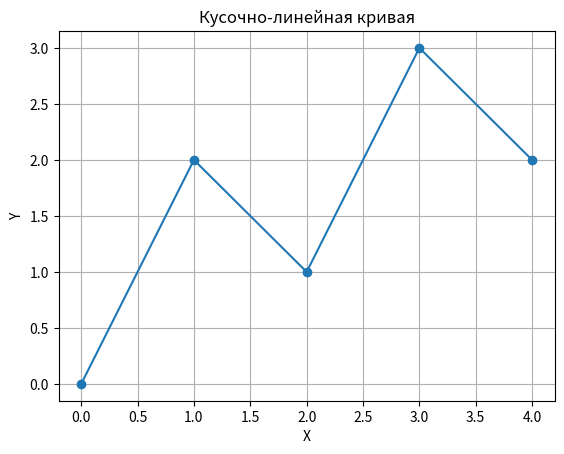

Recreate this plot in Python.
import matplotlib.pyplot as plt
import numpy as np

# Ваши точки (x, y)
x_points = [0, 1, 2, 3, 4]
y_points = [0, 2, 1, 3, 2]

# Строим график
plt.plot(x_points, y_points, marker='o') # marker='o' показывает точки
plt.title("Кусочно-линейная кривая")
plt.xlabel("X")
plt.ylabel("Y")
plt.grid(True)
plt.show()
plt.savefig('test.png')
